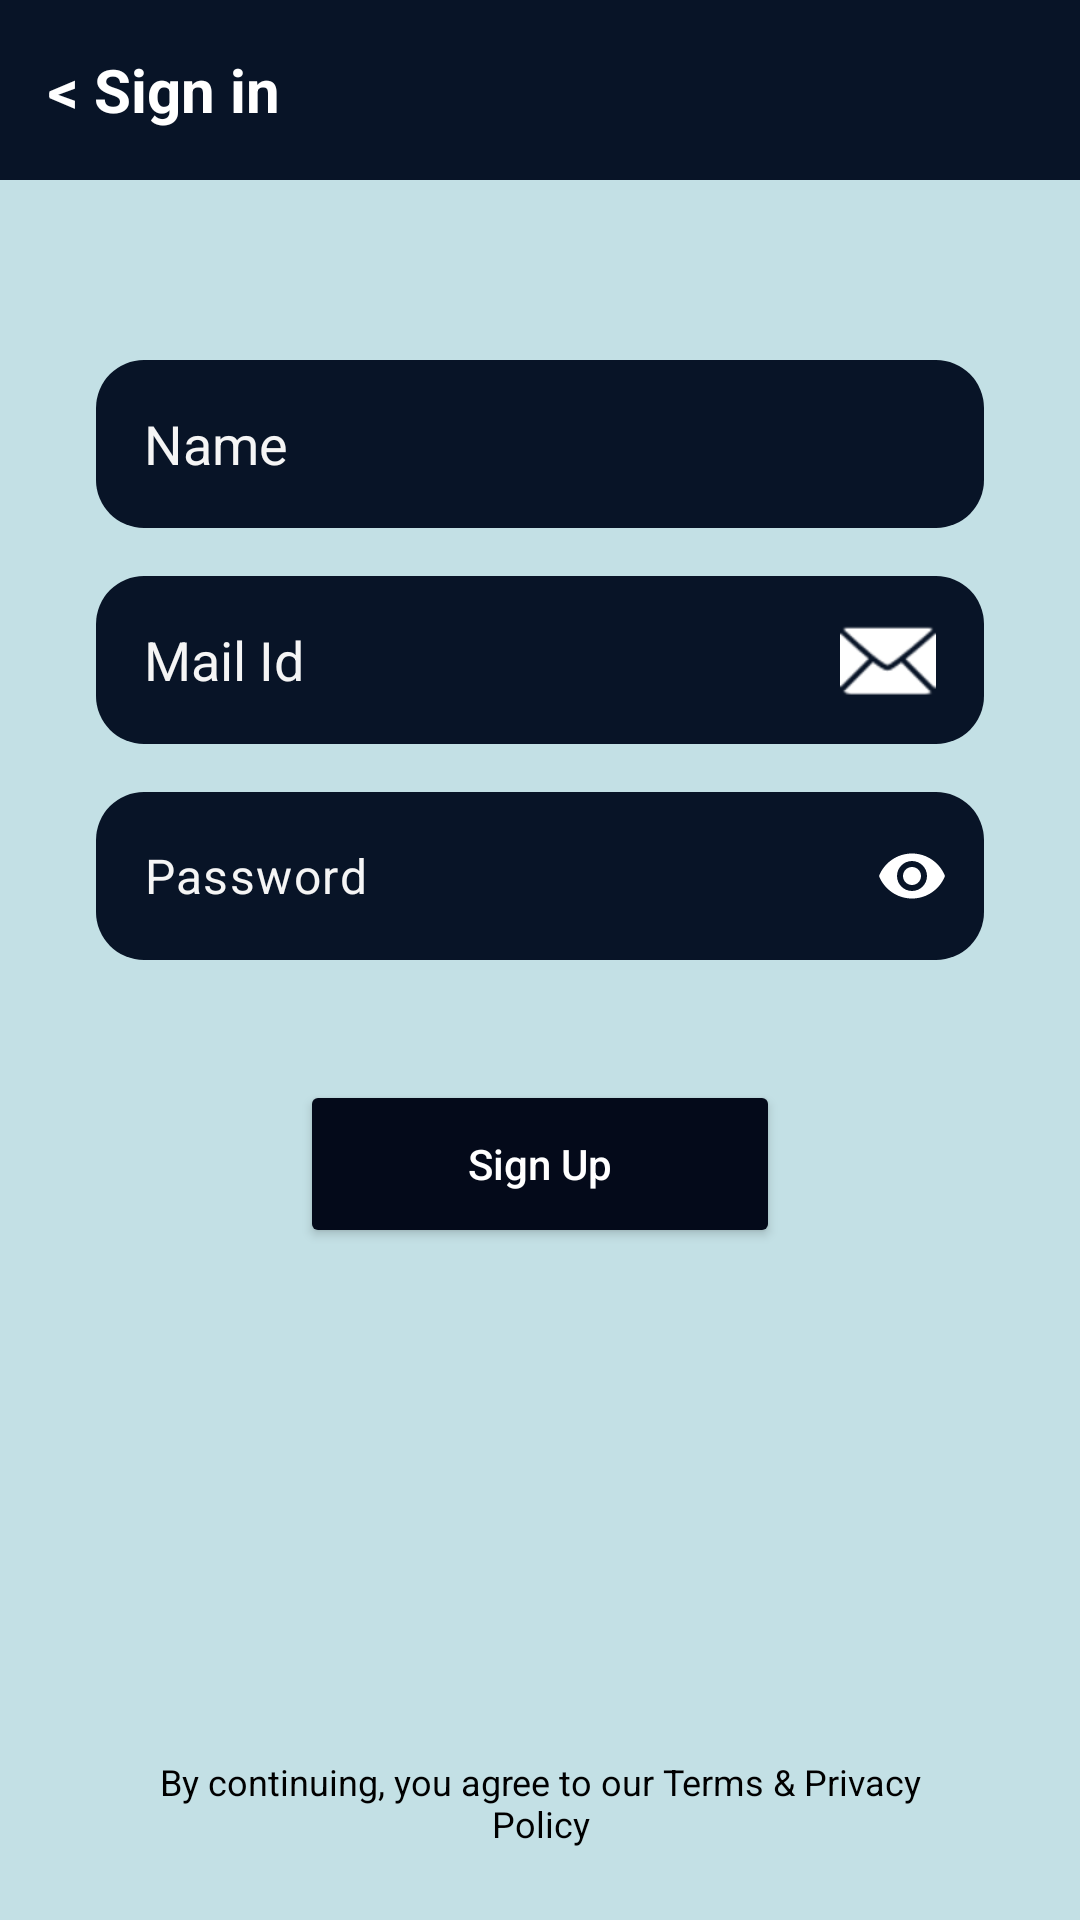

This screen was rendered from an Android layout file. Write that file and the resources it references.
<!-- AndroidManifest.xml: application theme Theme.CURATOR -->
<!-- res/layout/activity_sign_in.xml -->
<?xml version="1.0" encoding="utf-8"?>
<androidx.constraintlayout.widget.ConstraintLayout xmlns:android="http://schemas.android.com/apk/res/android"
    xmlns:app="http://schemas.android.com/apk/res-auto"
    android:layout_width="match_parent"
    android:layout_height="match_parent"
    android:background="@color/lightPurple">

    <LinearLayout
        android:id="@+id/top_bar"
        android:layout_width="match_parent"
        android:layout_height="60dp"
        android:background="@color/primaryPurple"
        android:gravity="center_vertical"
        android:paddingHorizontal="16dp"
        app:layout_constraintTop_toTopOf="parent">

        <TextView
            android:id="@+id/btn_back"
            android:layout_width="wrap_content"
            android:layout_height="wrap_content"
            android:text="&lt; Sign in"
            android:textColor="@color/text_white"
            android:textSize="20sp"
            android:textStyle="bold" />
    </LinearLayout>

    <EditText
        android:id="@+id/et_name"
        android:layout_width="match_parent"
        android:layout_height="56dp"
        android:layout_marginHorizontal="32dp"
        android:layout_marginTop="60dp"
        android:background="@drawable/rounded_box"
        android:hint="@string/name"
        android:importantForAutofill="no"
        android:inputType="textPersonName"
        android:paddingHorizontal="16dp"
        android:textColor="@color/text_white"
        android:textColorHint="@color/lightGray"
        app:layout_constraintTop_toBottomOf="@id/top_bar" />

    <EditText
        android:id="@+id/et_email"
        android:layout_width="match_parent"
        android:layout_height="56dp"
        android:layout_marginHorizontal="32dp"
        android:layout_marginTop="16dp"
        android:background="@drawable/rounded_box"
        android:hint="@string/mail_id"
        android:importantForAutofill="no"
        android:inputType="textEmailAddress"
        android:paddingHorizontal="16dp"
        android:textColor="@color/text_white"
        android:textColorHint="@color/lightGray"
        android:drawableEnd="@android:drawable/ic_dialog_email"
        app:drawableTint="@color/text_white"
        app:layout_constraintTop_toBottomOf="@id/et_name" />

    <com.google.android.material.textfield.TextInputLayout
        android:id="@+id/til_password"
        android:layout_width="match_parent"
        android:layout_height="wrap_content"
        android:layout_marginHorizontal="32dp"
        android:layout_marginTop="16dp"
        app:hintEnabled="false"
        app:passwordToggleEnabled="true"
        app:passwordToggleTint="@color/text_white"
        app:layout_constraintTop_toBottomOf="@id/et_email">

        <EditText
            android:id="@+id/et_password"
            android:layout_width="match_parent"
            android:layout_height="56dp"
            android:background="@drawable/rounded_box"
            android:hint="@string/password"
            android:importantForAutofill="no"
            android:inputType="textPassword"
            android:paddingHorizontal="16dp"
            android:textColor="@color/text_white"
            android:textColorHint="@color/lightGray" />
    </com.google.android.material.textfield.TextInputLayout>

    <Button
        android:id="@+id/btn_sign_in"
        android:layout_width="160dp"
        android:layout_height="56dp"
        android:layout_marginTop="40dp"
        android:backgroundTint="@color/darkPurple"
        android:text="@string/sign_in"
        android:textAllCaps="false"
        android:textColor="@color/text_white"
        app:cornerRadius="16dp"
        app:layout_constraintEnd_toEndOf="parent"
        app:layout_constraintStart_toStartOf="parent"
        app:layout_constraintTop_toBottomOf="@id/til_password" />

    <TextView
        android:layout_width="match_parent"
        android:layout_height="wrap_content"
        android:layout_marginHorizontal="40dp"
        android:layout_marginBottom="24dp"
        android:gravity="center"
        android:text="@string/terms_policy"
        android:textColor="@color/black"
        android:textSize="12sp"
        app:layout_constraintBottom_toBottomOf="parent" />

</androidx.constraintlayout.widget.ConstraintLayout>
<!-- resources referenced by this layout -->
<resources>
  <color name="black">#000000</color>
  <color name="darkPurple">#040a1a</color>
  <color name="lightGray">#F5F5F5</color>
  <color name="lightPurple">#c3e0e5</color>
  <color name="primaryPurple">#081427</color>
  <color name="text_white">#FFFFFF</color>
  <!-- drawable rounded_box (drawable) -->
  <?xml version="1.0" encoding="utf-8"?>
  <shape xmlns:android="http://schemas.android.com/apk/res/android">
      <solid android:color="@color/primaryPurple" />
      <corners android:radius="16dp" />
  </shape>
  <string name="mail_id">Mail Id</string>
  <string name="name">Name</string>
  <string name="password">Password</string>
  <string name="sign_in">Sign Up</string>
  <string name="terms_policy">By continuing, you agree to our Terms &amp; Privacy Policy</string>
  <style name="Theme.CURATOR" parent="Base.Theme.CURATOR" />
  <style name="Base.Theme.CURATOR" parent="Theme.Material3.DayNight.NoActionBar">
          
          <item name="colorPrimary">@color/primaryPurple</item>
          <item name="colorPrimaryDark">@color/darkPurple</item>
          <item name="colorSecondary">@color/lightPurple</item>
          <item name="android:statusBarColor">@color/primaryPurple</item>
          <item name="android:windowLightStatusBar">false</item>
          <item name="android:navigationBarColor">@color/primaryPurple</item>
          <item name="android:windowLightNavigationBar" tools:targetApi="o_mr1">false</item>
          <item name="android:windowBackground">@color/lightPurple</item>
      </style>
</resources>
